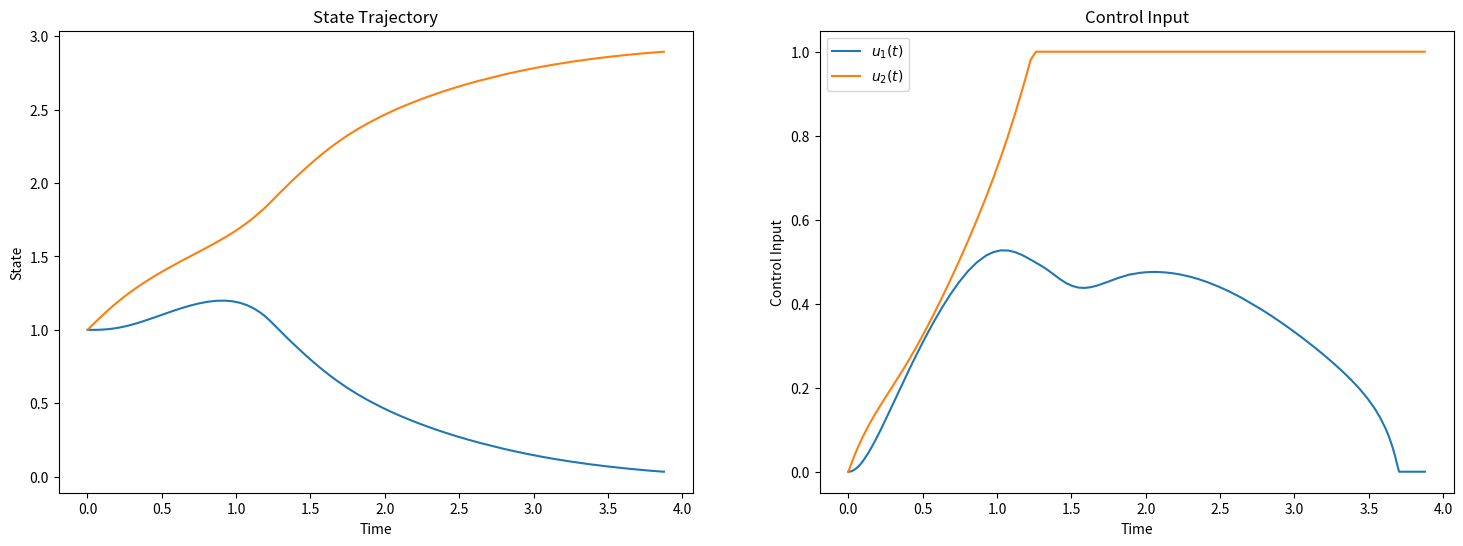

Write the Python code that produced this figure.
'''
ricattiSolver.py - 09/09/24

A script used in the publication: Modelling treatment response of heterogeneous
cell populations with optimal multiplicative control and drug-drug interactions

Example 1

[redacted]

dNa / dt = 2Nb(1 - Up) - alpha Na(1 - Uc)

dNb / dt = -Nb(1 - Up) + alpha Na(1 - Uc)

Na = non-proliferative cells
Nb = proliferative cells
Up = paclitaxel concentration
Uc = cisplatin concentration

state vector (Na, Nb)
drug vector (Uc, Up)

In solver, flattened array formatted as [x...S...]

'''

import numpy as np
from scipy.integrate import solve_ivp
from scipy.interpolate import interp1d
import matplotlib.pyplot as plt

################################################################################

#Non-dimensional model parameter
alpha = 2
T = 20

#Linear state coefficient matrix
def A():
    return np.array([[-alpha, 2], [alpha, -1]])

#Control cost matrix
def R():

    R = np.eye(2)

    return R

#State cost matrix
def Q():

    Q = np.eye(2)

    return Q

#Non-linear coefficient matrices
def C():

    #Two 2x2 matrices
    return np.array([[[alpha, 0], [-alpha, 0]], \
                     [[0, -2], [0, 1]]])

#Epsilon matrices
def E():
    e_1 = np.array([[1], [0]])
    e_2 = np.array([[0], [1]])

    #Each E[i] is 2x2
    return np.array([e_1 @ np.ones((1, 2)), e_2 @ np.ones((1, 2))])

#Compute R1 (control-dependent term)
def R1(x, S):
    ones = np.array([[1], [1]])
    sum_term = sum([np.multiply(C()[i], ones @ x.T @ E()[i]) for i in range(2)])
    return -sum_term @ np.linalg.inv(R()) @ sum_term.T @ S

#Compute R2 (control-dependent term)
def R2(x, S):
    ones = np.array([[1], [1]])
    e1 = np.array([[1], [0]])
    e2 = np.array([[0], [1]])
    eArr = [e1, e2]
    inner_sum_term = sum([np.multiply(C()[i], ones @ x.T @ E()[i]) for \
                          i in range(2)])
    sum_term = sum([eArr[i] @ (x.T @ S @ inner_sum_term) @ (np.linalg.inv(R())).T \
                          @ C()[i].T for i in range(2)])
    return -sum_term @ S

#Compute control
def control(x, S):
    #Column vector of ones
    ones = np.array([[1], [1]])

    #Compute inner sum term in optimal control formula
    sum_term = sum([np.multiply(C()[i], ones @ x.T @ E()[i]) for \
                          i in range(2)])

    #Compute optimal control and clip between (0, 1)
    u_star = np.linalg.inv(R()) @ sum_term.T @ S @ x

    u_star = np.minimum(u_star, np.array([[1], [1]]))
    u_star = np.maximum(u_star, np.array([[0], [0]]))

    #Optimal control
    return u_star

################################################################################

#System dynamics for S(t)
def riccati(t, master_flat):

    #Reshape x_flat back into 2x1 matrix
    x = master_flat[0:2].reshape((2, 1))

    #Reshape S_flat back into a 2x2 matrix
    S = master_flat[2:].reshape((len(x), len(x)))

    #Compute the matrix M in the Riccati equation
    R1_val = R1(x, S)
    R2_val = R2(x, S)

    #Riccati equation: M = -SA - R1 - Q - A^T S + R2
    M = -S @ A() + R1_val - Q() - A().T @ S + R2_val

    return M.flatten()

#System dynamics for the state vector x(t)
def state(t,  master_flat):

    #Column vector of ones
    ones = np.array([[1], [1]])

    #Reshape x_flat back into 2x1 matrix
    x = master_flat[0:2].reshape((2, 1))

    #Reshape S_flat back into a 2x2 matrix
    S = master_flat[2:].reshape((len(x), len(x)))

    #Calculate optimal control from Ricatti equation
    u_star = control(x, S)

    #Compute the nonlinear state dynamics
    L = sum([np.multiply(C()[i], ones @ x.T @ E()[i]) for \
                          i in range(2)]) @ u_star

    #Flattened state dynamics matrix
    return(((A() @ x + L).flatten()))

#Derivative of both state vector and S(x)
def total_derivative(t, master_flat):

    #Return time derivatives of S and x
    return list(state(t, master_flat)) + list(riccati(t, master_flat))

################################################################################

#Solve the system of ODEs
def solve_optimal_control(x0, S0, t_span):
    #Flatten initial conditions
    S0_flat = list(S0.flatten())
    x0_flat = list(x0.flatten())

    master0_flat = x0_flat + S0_flat

    #Solve for S(t) using solve_ivp
    sol_master = solve_ivp(total_derivative, t_span, master0_flat, \
                 method='LSODA')

    sol_x = sol_master.y[0:2, :]
    sol_S = sol_master.y[2:, :]
    t = sol_master.t

    return t, sol_S, sol_x

#Initial conditions
x0 = np.array([[1], [1]])
S0 = np.array([[0, 0], [0, 0]])
t_span = (0, T)

t, sol_S, sol_x = solve_optimal_control(x0, S0, t_span)

sol_u = [control(sol_x[:, i].reshape((2, 1)), \
        sol_S[:, i].reshape((2, 2))) for i in range(len(t))]

sol_u = np.array(sol_u).T

#Visualization function
def plot_results(t, sol_S, sol_x):

    #Plot state trajectory
    plt.figure(figsize=(18, 6))

    plt.subplot(1, 2, 1)
    plt.plot(t, sol_x[0, :], label='$x_1(t)$')
    plt.plot(t, sol_x[1, :], label='$x_2(t)$')
    plt.xlabel('Time')
    plt.ylabel('State')
    plt.title('State Trajectory')

    #Plot control input over time
    plt.subplot(1, 2, 2)
    plt.plot(t, sol_u[0][0], label='$u_1(t)$')
    plt.plot(t, sol_u[0][1], label='$u_2(t)$')
    plt.xlabel('Time')
    plt.ylabel('Control Input')
    plt.title('Control Input')
    plt.legend()

    plt.show()


#Example usage
x0 = np.array([[1], [1]])  #Initial condition for state vector
S0 = np.array([[0, 0], [0, 0]])  #Initial condition for S
t_span = (0, T)  #Time interval

plot_results(t, sol_S, sol_x)
